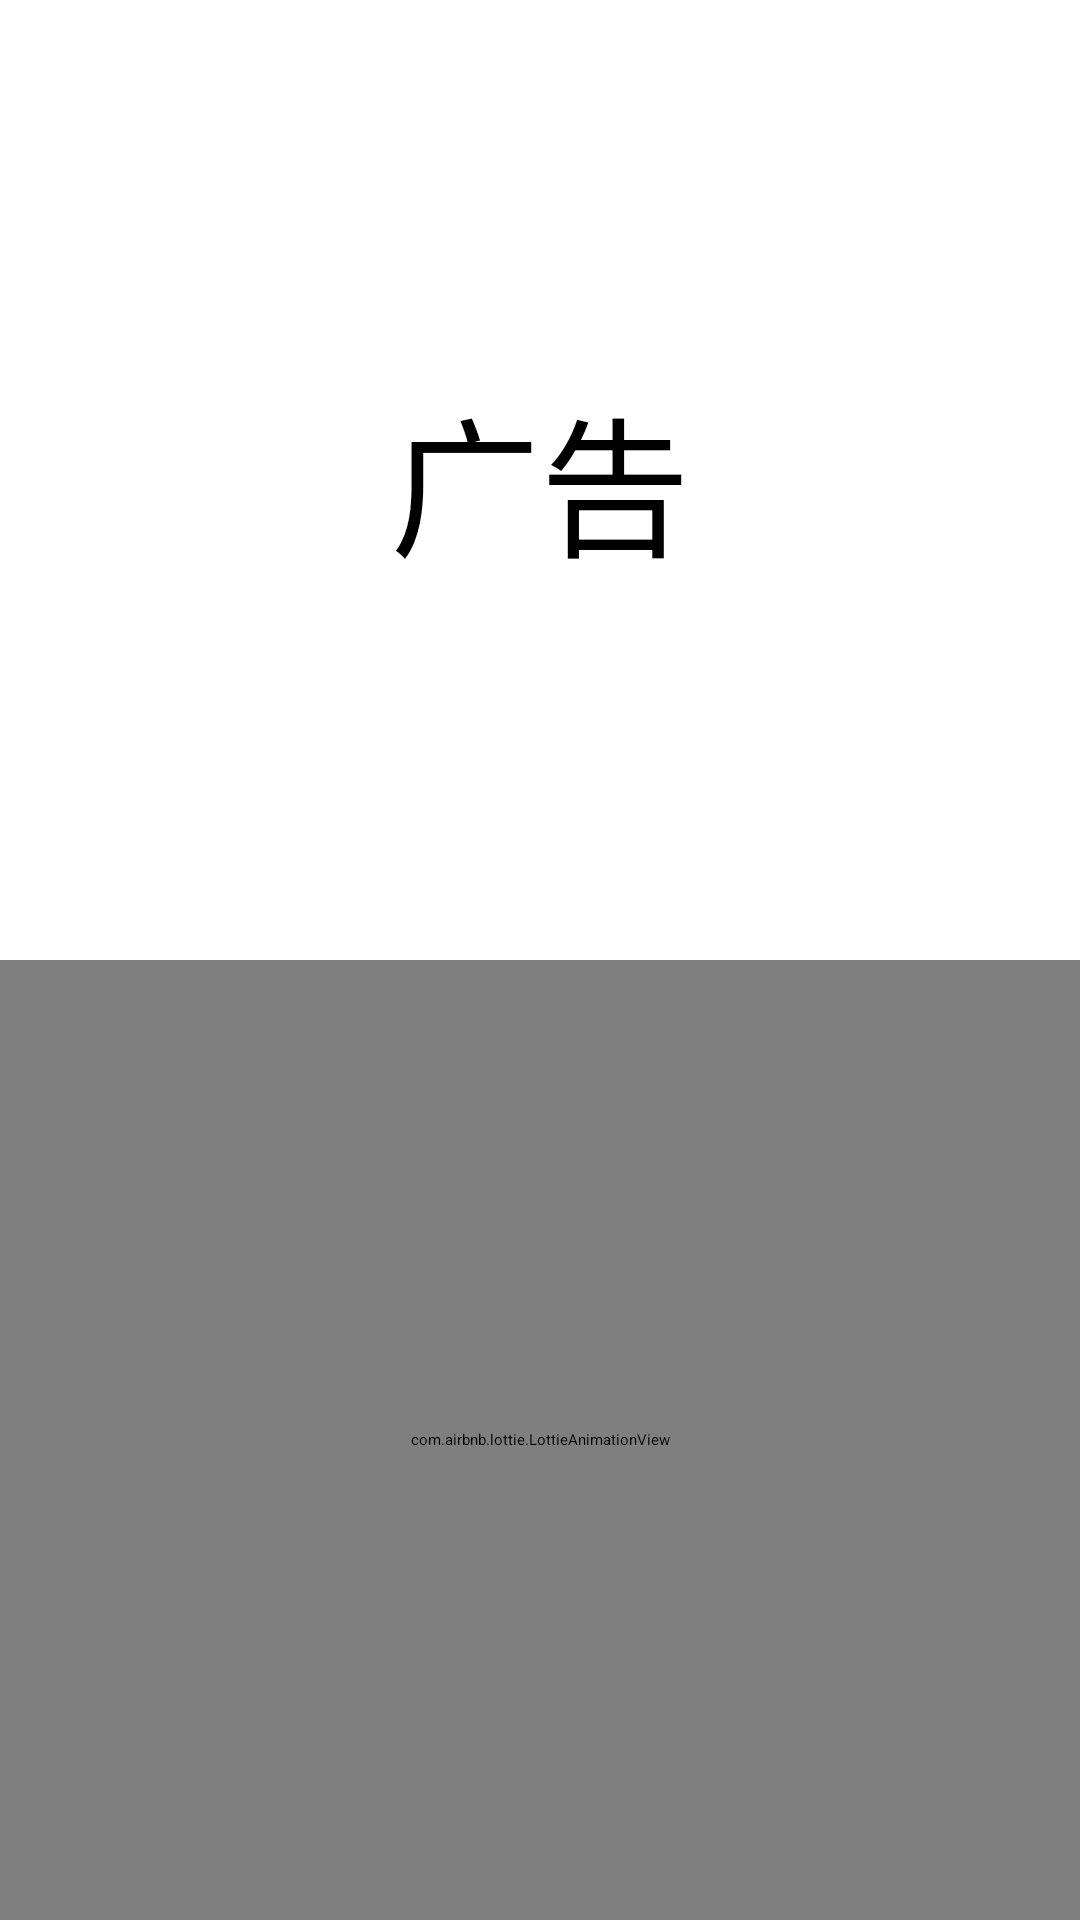

Here is an Android app screen rendered from its layout file. Give the layout XML and the strings, colors and styles it references.
<!-- AndroidManifest.xml: application theme splashTheme -->
<!-- res/layout/activity_splash.xml -->
<?xml version="1.0" encoding="utf-8"?>
<androidx.constraintlayout.widget.ConstraintLayout xmlns:android="http://schemas.android.com/apk/res/android"
    xmlns:app="http://schemas.android.com/apk/res-auto"
    android:layout_width="match_parent"
    android:layout_height="match_parent"
    android:orientation="vertical">

    <TextView
        android:id="@+id/tv_skip"
        android:layout_width="wrap_content"
        android:layout_height="wrap_content"
        android:layout_margin="@dimen/dp_10"
        android:background="@drawable/skip_shape_bg"
        android:gravity="center"
        android:padding="@dimen/dp_10"
        android:text="@string/skip"
        android:textColor="@color/white"
        android:textSize="@dimen/sp_14"
        android:visibility="gone"
        app:layout_constraintEnd_toEndOf="parent"
        app:layout_constraintTop_toTopOf="parent" />

    <TextView
        android:id="@+id/tv_splash"
        android:layout_width="match_parent"
        android:layout_height="0dp"
        android:gravity="center"
        android:text="@string/advertising"
        android:textSize="@dimen/sp_50"
        app:layout_constraintBottom_toTopOf="@id/animation_view"
        app:layout_constraintTop_toTopOf="parent"
        app:layout_constraintVertical_weight="1" />

    <com.airbnb.lottie.LottieAnimationView
        android:id="@+id/animation_view"
        android:layout_width="match_parent"
        android:layout_height="0dp"
        app:layout_constraintBottom_toBottomOf="parent"
        app:layout_constraintTop_toBottomOf="@id/tv_splash"
        app:layout_constraintVertical_weight="1"
        app:lottie_autoPlay="true"
        app:lottie_fileName="14206-sport-run.json"
        app:lottie_loop="true" />

</androidx.constraintlayout.widget.ConstraintLayout>
<!-- resources referenced by this layout -->
<resources>
  <color name="white">#ffffffff</color>
  <dimen name="sp_50">50sp</dimen>
  <!-- drawable skip_shape_bg (drawable) -->
  <?xml version="1.0" encoding="utf-8"?>
  <shape xmlns:android="http://schemas.android.com/apk/res/android"
      android:shape="rectangle">
  
      <solid android:color="@color/black_4d" />
  
      <corners android:radius="@dimen/dp_20" />
  
  </shape>
  <string name="advertising">广告</string>
  <string name="skip">%1$d|跳过</string>
  <color name="black_4d">#4d000000</color>
  <dimen name="dp_20">20dp</dimen>
</resources>
